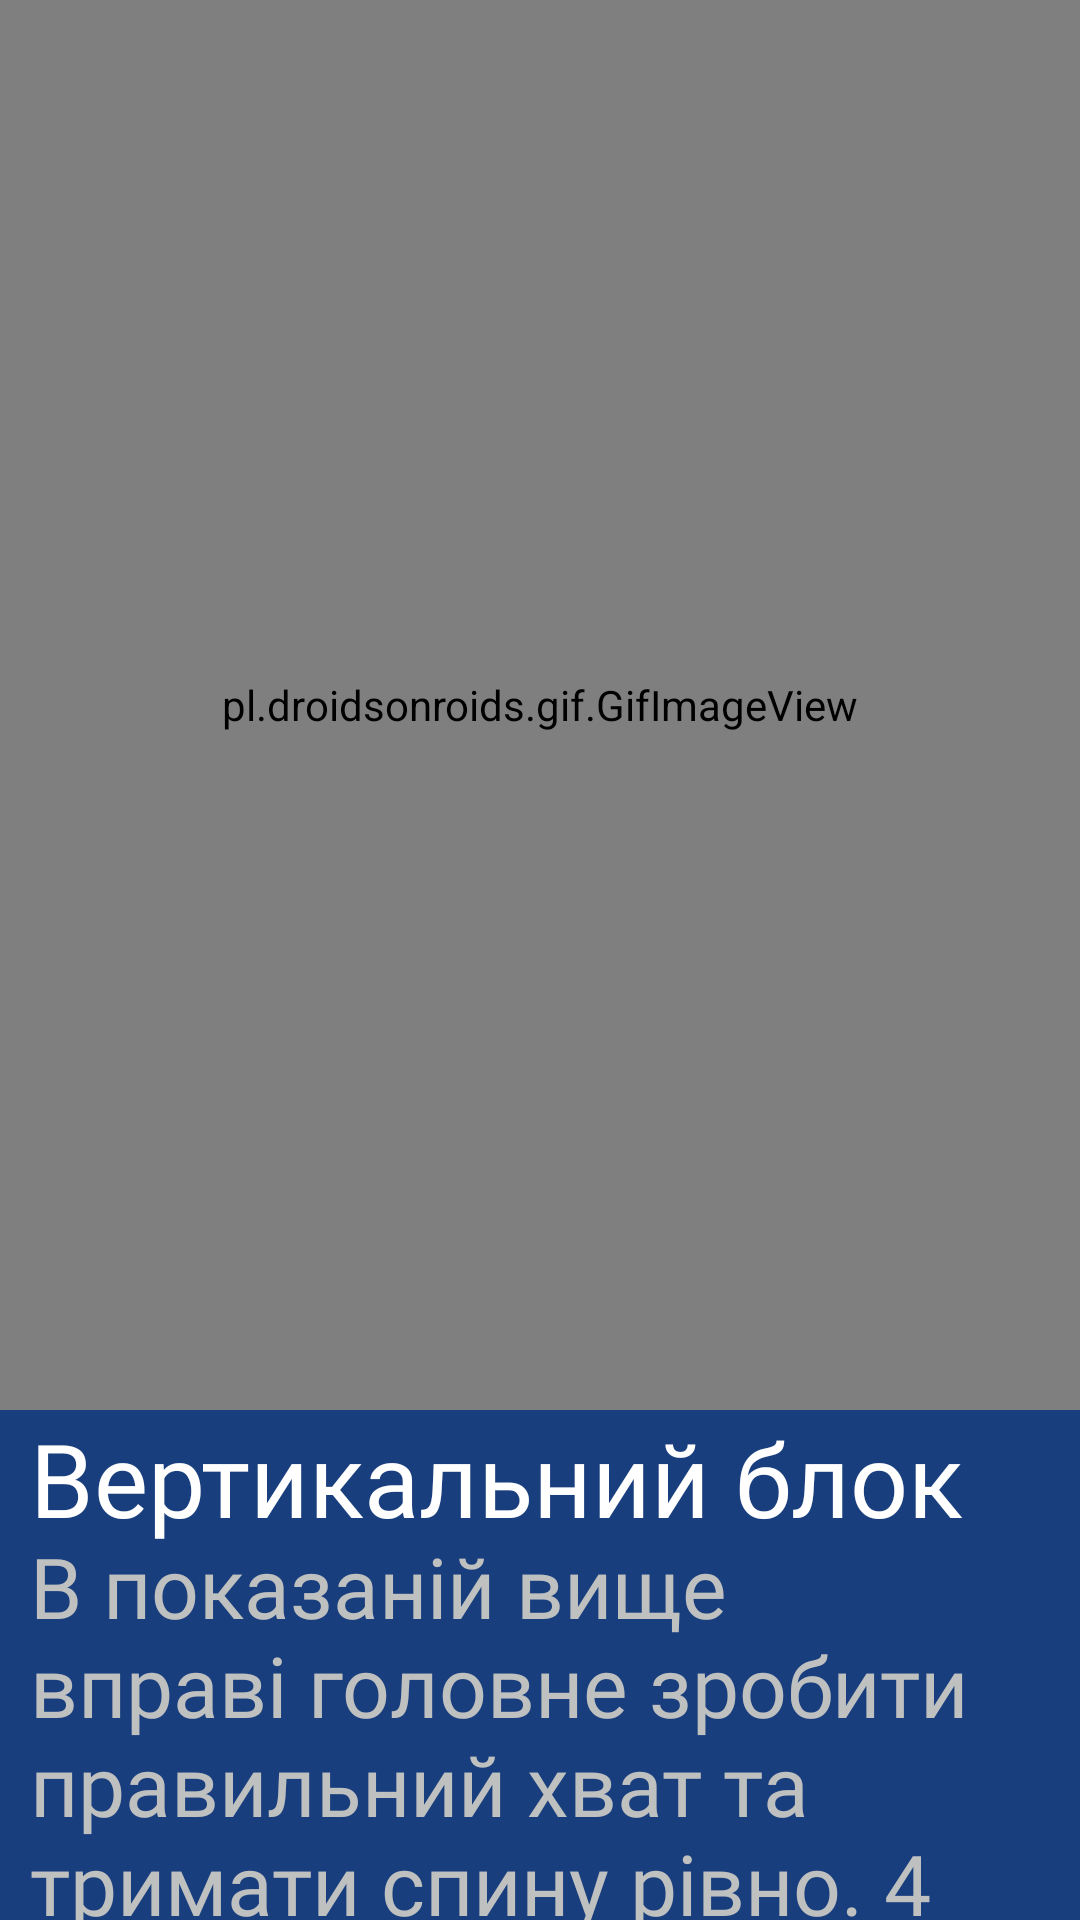

Write the Android layout XML for this screen, with the resource values it uses.
<!-- AndroidManifest.xml: application theme Theme.Trainer -->
<!-- res/layout/fragment_hard_third.xml -->
<?xml version="1.0" encoding="utf-8"?>
<FrameLayout xmlns:android="http://schemas.android.com/apk/res/android"
    xmlns:tools="http://schemas.android.com/tools"
    android:layout_width="match_parent"
    android:layout_height="match_parent"
    android:background="@color/gunmetal"
    tools:context=".ui.hard.HardThirdFragment">

    <pl.droidsonroids.gif.GifImageView
        android:layout_width="match_parent"
        android:layout_height="470dp"
        android:src="@drawable/hard3" />

    <TextView
        android:layout_width="match_parent"
        android:layout_height="wrap_content"
        android:layout_marginStart="10dp"
        android:layout_marginTop="470dp"
        android:fontFamily="@font/fixel_text"
        android:text="@string/hard3"
        android:textColor="@color/white"
        android:textSize="34sp" />

    <TextView
        android:layout_width="match_parent"
        android:layout_marginTop="510dp"
        android:layout_marginStart="10dp"
        android:layout_height="wrap_content"
        android:textColor="@color/silver"
        android:textSize="28sp"
        android:fontFamily="@font/fixel_text"
        android:text="@string/hard3des"/>

    <Button
        android:id="@+id/hard_next_3"
        android:layout_width="230dp"
        android:layout_height="55dp"
        android:layout_marginTop="670dp"
        android:backgroundTint="@color/dark_coral"
        android:layout_marginEnd="20dp"
        android:fontFamily="@font/fixel_text"
        android:textSize="18sp"
        android:text="@string/nextex"
        android:layout_gravity="end"/>




</FrameLayout>
<!-- resources referenced by this layout -->
<resources>
  <color name="dark_coral">#4771AF</color>
  <color name="gunmetal">#193E7D</color>
  <color name="silver">#BFC0C0</color>
  <color name="white">#FFFFFFFF</color>
  <string name="hard3">Вертикальний блок</string>
  <string name="hard3des">В показаній вище вправі головне зробити правильний хват та тримати спину рівно. 4 підходи по 12 повторів, правильно вибирайте вагу</string>
  <string name="nextex">Наступна вправа</string>
  <style name="Theme.Trainer" parent="Base.Theme.Trainer" />
  <style name="Base.Theme.Trainer" parent="Theme.Material3.DayNight.NoActionBar">
          
          
      </style>
</resources>
